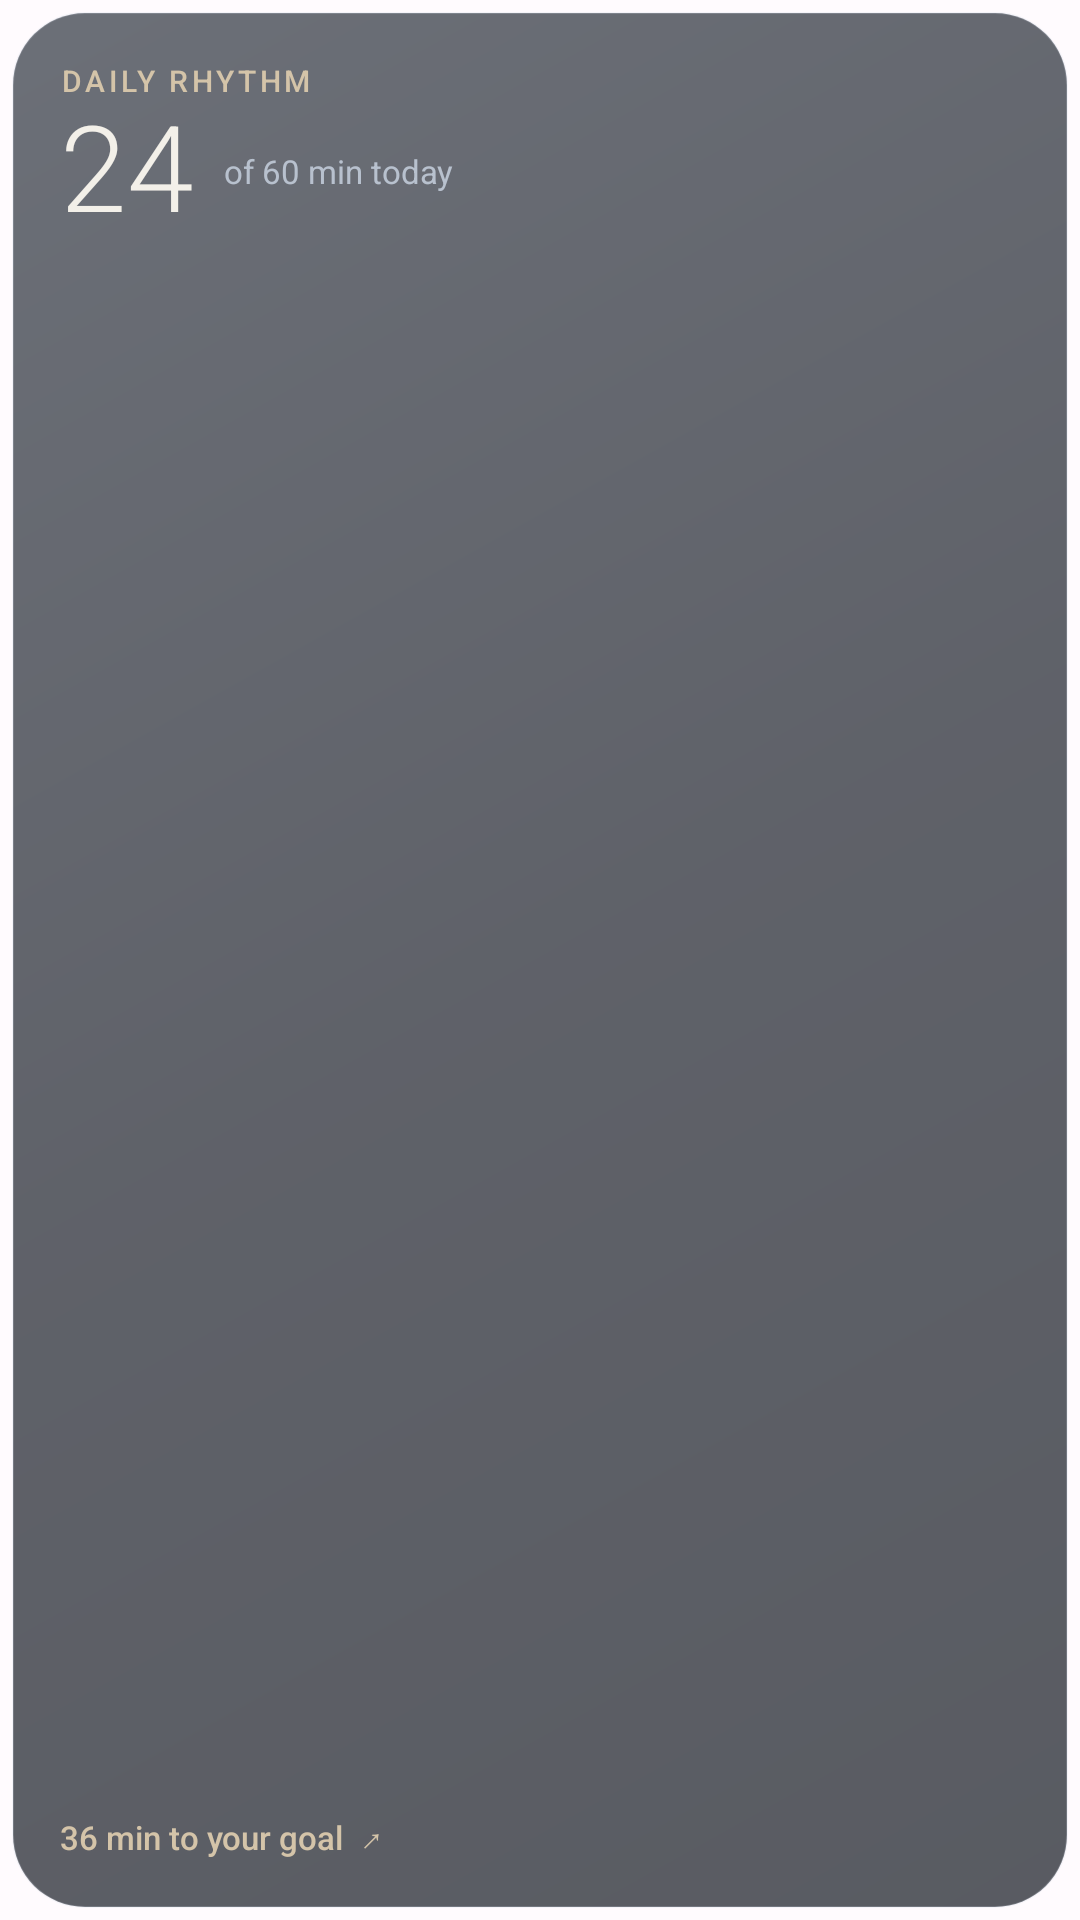

Here is an Android app screen rendered from its layout file. Give the layout XML and the strings, colors and styles it references.
<!-- AndroidManifest.xml: application theme Theme.Folio -->
<!-- res/layout/widget_reading_goal.xml -->
<FrameLayout xmlns:android="http://schemas.android.com/apk/res/android" android:id="@+id/widget_root" android:layout_width="match_parent" android:layout_height="match_parent" android:padding="4dp" android:background="@android:color/transparent">
    <ImageView android:id="@+id/widget_glass" android:layout_width="match_parent" android:layout_height="match_parent" android:background="@drawable/widget_glass_base" android:scaleType="fitXY" android:importantForAccessibility="no" />
    <LinearLayout android:layout_width="match_parent" android:layout_height="match_parent" android:padding="16dp" android:orientation="vertical">
        <TextView android:id="@+id/widget_eyebrow" android:layout_width="match_parent" android:layout_height="wrap_content" android:text="DAILY RHYTHM" android:textColor="#D4C4A9" android:textSize="10sp" android:letterSpacing="0.12" android:fontFamily="sans-serif-medium" android:maxLines="1" />
        <LinearLayout android:layout_width="match_parent" android:layout_height="wrap_content" android:orientation="horizontal" android:gravity="center_vertical">
            <TextView android:id="@+id/widget_title" android:layout_width="wrap_content" android:layout_height="wrap_content" android:text="24" android:textColor="#F3F0E9" android:textSize="40sp" android:fontFamily="sans-serif-light" android:includeFontPadding="false" />
            <TextView android:id="@+id/widget_subtitle" android:layout_width="0dp" android:layout_height="wrap_content" android:layout_weight="1" android:layout_marginStart="10dp" android:text="of 60 min today" android:textColor="#B8C1CE" android:textSize="11sp" android:maxLines="2" android:ellipsize="end" />
        </LinearLayout>
        <ImageView android:id="@+id/widget_week" android:layout_width="match_parent" android:layout_height="0dp" android:layout_weight="1" android:minHeight="24dp" android:layout_marginTop="4dp" android:scaleType="fitXY" android:contentDescription="Your last seven days of reading" />
        <TextView android:id="@+id/widget_action" android:layout_width="match_parent" android:layout_height="wrap_content" android:layout_marginTop="6dp" android:text="36 min to your goal  ↗" android:textColor="#D4C4A9" android:textSize="11sp" android:fontFamily="sans-serif-medium" android:maxLines="1" android:ellipsize="end" />
    </LinearLayout>
</FrameLayout>
<!-- resources referenced by this layout -->
<resources>
  <!-- drawable widget_glass_base (drawable) -->
  <shape xmlns:android="http://schemas.android.com/apk/res/android">
      <corners android:radius="24dp" />
      <gradient android:angle="315" android:startColor="#B32D343E" android:centerColor="#B31B2029" android:endColor="#B312171F" />
      <stroke android:width="0.75dp" android:color="#37CFD9E6" />
  </shape>
  <style name="Theme.Folio" parent="android:Theme.Material.NoActionBar">
          <item name="android:windowBackground">@color/background</item>
          <item name="android:statusBarColor">@android:color/transparent</item>
          <item name="android:navigationBarColor">@android:color/transparent</item>
          <item name="android:windowLightStatusBar">false</item>
      </style>
  <color name="background">#FFFBFE</color>
</resources>
